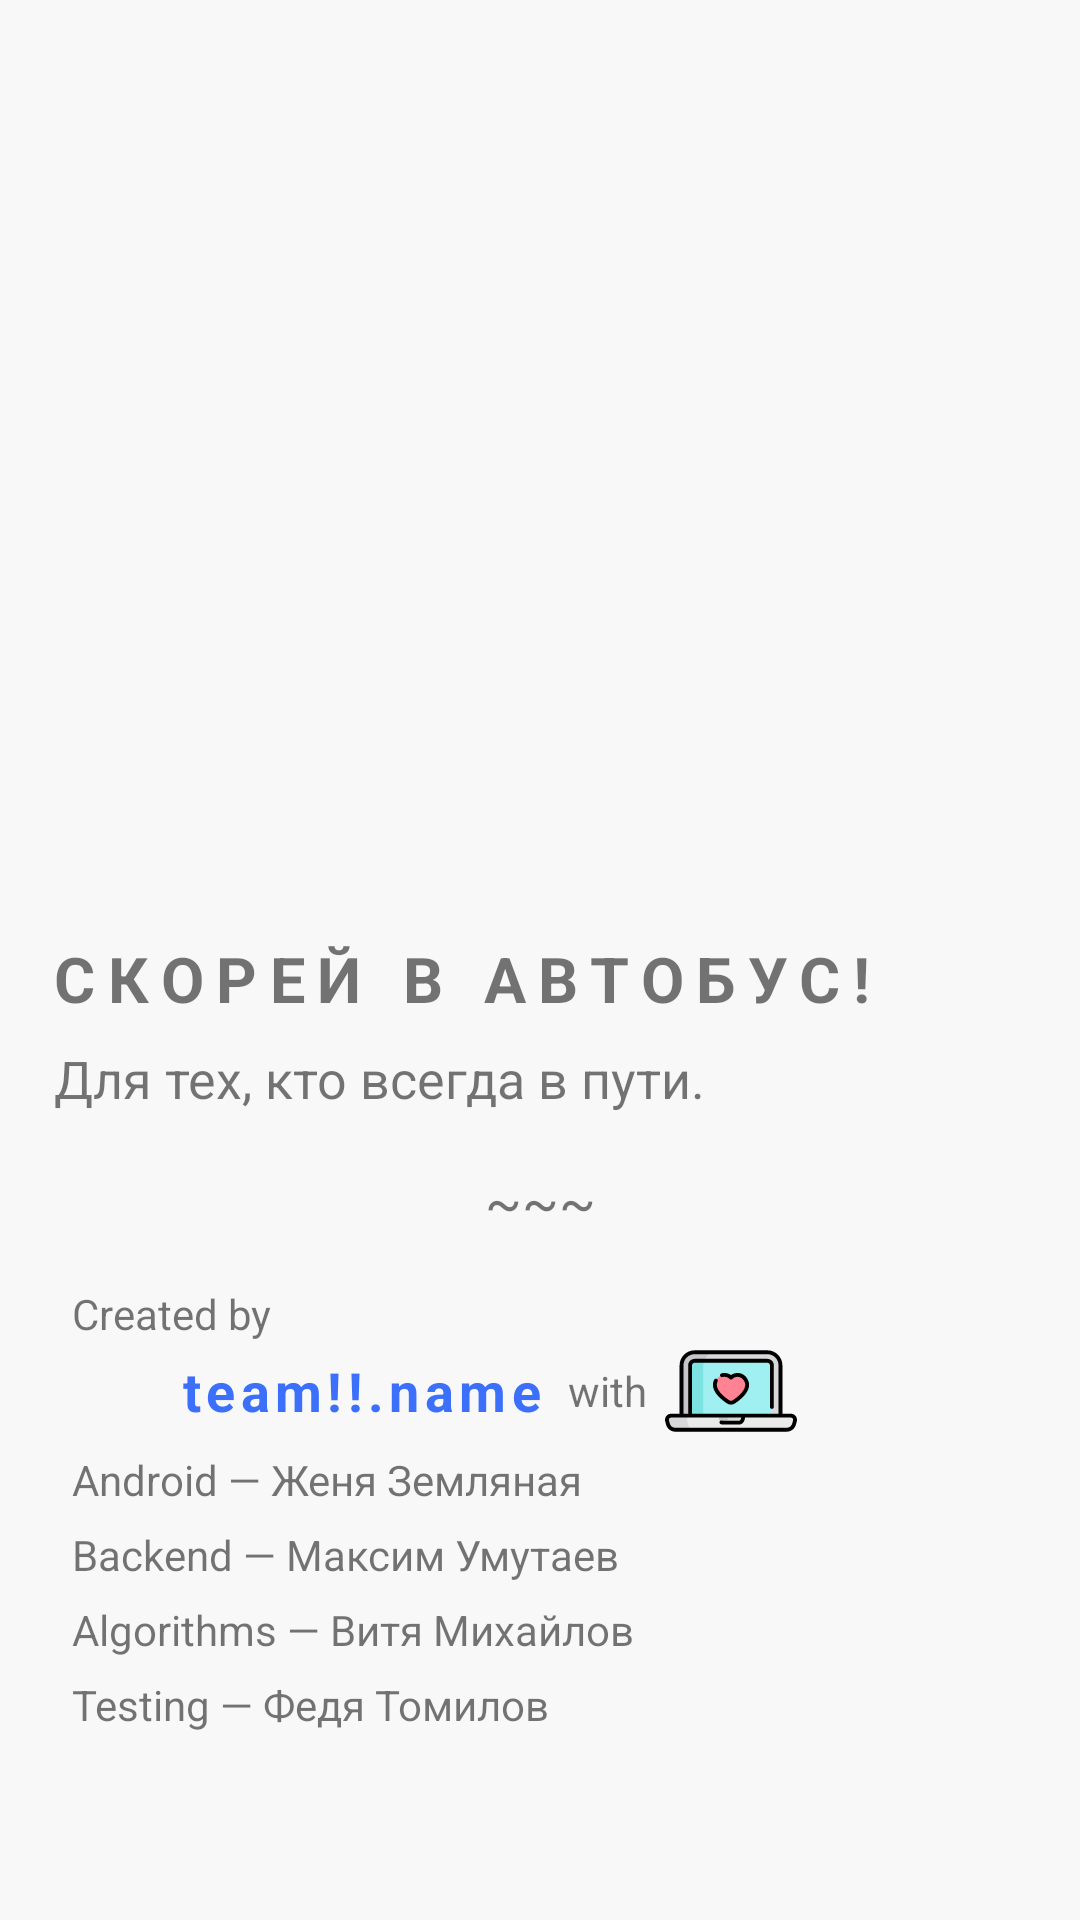

Android layout source for this screen:
<!-- AndroidManifest.xml: fallback theme Theme.MaterialComponents.DayNight.NoActionBar -->
<!-- res/layout/fragment_about.xml -->
<?xml version="1.0" encoding="utf-8"?>
<androidx.constraintlayout.widget.ConstraintLayout
    xmlns:android="http://schemas.android.com/apk/res/android"
    xmlns:app="http://schemas.android.com/apk/res-auto"
    xmlns:tools="http://schemas.android.com/tools"
    android:layout_width="match_parent"
    android:layout_height="match_parent"
    android:background="@color/backgroundColor"
    tools:context=".mainactivity.about.AboutFragment">

    <ImageView
        android:id="@+id/image"
        android:layout_width="0dp"
        android:layout_height="296dp"
        android:foregroundTint="@color/backgroundColor"
        android:scaleType="fitXY"
        android:src="@drawable/header"
        app:layout_constraintEnd_toEndOf="parent"
        app:layout_constraintHorizontal_bias="0.0"
        app:layout_constraintStart_toStartOf="parent"
        app:layout_constraintTop_toTopOf="parent" />

    <com.google.android.material.textview.MaterialTextView
        android:id="@+id/aboutLabel"
        android:layout_width="0dp"
        android:layout_height="32dp"
        android:layout_marginStart="16dp"
        android:layout_marginTop="16dp"
        android:layout_marginEnd="64dp"
        android:letterSpacing="0.2"
        android:text="СКОРЕЙ В АВТОБУС!"
        android:textStyle="bold"
        app:autoSizeTextType="uniform"
        app:layout_constraintEnd_toEndOf="parent"
        app:layout_constraintStart_toStartOf="parent"
        app:layout_constraintTop_toBottomOf="@+id/image" />

    <com.google.android.material.textview.MaterialTextView
        android:id="@+id/aboutText"
        android:layout_width="0dp"
        android:layout_height="24dp"
        android:layout_marginStart="2dp"
        android:layout_marginTop="4dp"
        android:layout_marginEnd="60dp"
        android:text="Для тех, кто всегда в пути."
        app:autoSizeTextType="uniform"
        app:layout_constraintEnd_toEndOf="@+id/aboutLabel"
        app:layout_constraintStart_toStartOf="@+id/aboutLabel"
        app:layout_constraintTop_toBottomOf="@+id/aboutLabel" />

    <TextView
        android:id="@+id/textView14"
        android:layout_width="wrap_content"
        android:layout_height="wrap_content"
        android:layout_marginTop="16dp"
        android:text="~~~"
        android:textSize="18sp"
        app:layout_constraintEnd_toEndOf="parent"
        app:layout_constraintStart_toStartOf="parent"
        app:layout_constraintTop_toBottomOf="@+id/aboutText" />

    <ScrollView
        style="@android:style/Widget.Material.Light.ScrollView"
        android:layout_width="0dp"
        android:layout_height="0dp"
        android:layout_marginStart="8dp"
        android:layout_marginTop="16dp"
        android:layout_marginEnd="16dp"
        android:layout_marginBottom="16dp"
        app:layout_constraintBottom_toBottomOf="parent"
        app:layout_constraintEnd_toEndOf="parent"
        app:layout_constraintStart_toStartOf="@+id/aboutLabel"
        app:layout_constraintTop_toBottomOf="@+id/textView14"
        android:scrollbars="none"
        android:overScrollMode="never">

        <androidx.constraintlayout.widget.ConstraintLayout
            android:layout_width="match_parent"
            android:layout_height="wrap_content">

            <TextView
                android:id="@+id/textView4"
                android:layout_width="wrap_content"
                android:layout_height="wrap_content"
                android:text="Created by"
                app:autoSizeTextType="uniform"
                app:layout_constraintStart_toStartOf="parent"
                app:layout_constraintTop_toTopOf="parent" />

            <TextView
                android:id="@+id/textView6"
                android:layout_width="wrap_content"
                android:layout_height="wrap_content"
                android:layout_marginStart="8dp"
                android:text="with"
                app:layout_constraintBottom_toBottomOf="@+id/textView5"
                app:layout_constraintStart_toEndOf="@+id/textView5"
                app:layout_constraintTop_toTopOf="@+id/textView5" />

            <TextView
                android:id="@+id/textView5"
                android:layout_width="wrap_content"
                android:layout_height="wrap_content"
                android:layout_marginStart="36dp"
                android:layout_marginTop="4dp"
                android:letterSpacing="0.1"
                android:text="team!!.name"
                android:textColor="@color/textAccentColor"
                android:textSize="18sp"
                android:textStyle="bold"
                app:layout_constraintStart_toStartOf="@+id/textView4"
                app:layout_constraintTop_toBottomOf="@+id/textView4" />

            <ImageButton
                android:id="@+id/imageButton"
                android:layout_width="44dp"
                android:layout_height="44dp"
                android:layout_marginStart="6dp"
                android:background="@android:color/transparent"
                android:foreground="?attr/selectableItemBackgroundBorderless"
                android:scaleType="fitXY"
                android:src="@drawable/ic_computer_line"
                app:layout_constraintBottom_toBottomOf="@+id/textView6"
                app:layout_constraintStart_toEndOf="@+id/textView6"
                app:layout_constraintTop_toTopOf="@+id/textView6" />

            <TextView
                android:id="@+id/textView7"
                android:layout_width="wrap_content"
                android:layout_height="wrap_content"
                android:layout_marginTop="8dp"
                android:text="Android — Женя Земляная"
                app:autoSizeTextType="uniform"
                app:layout_constraintStart_toStartOf="@+id/textView4"
                app:layout_constraintTop_toBottomOf="@+id/textView5" />

            <TextView
                android:id="@+id/textView8"
                android:layout_width="wrap_content"
                android:layout_height="wrap_content"
                android:layout_marginTop="6dp"
                android:text="Backend — Максим Умутаев"
                app:autoSizeTextType="uniform"
                app:layout_constraintStart_toStartOf="@+id/textView7"
                app:layout_constraintTop_toBottomOf="@+id/textView7" />

            <TextView
                android:id="@+id/textView9"
                android:layout_width="wrap_content"
                android:layout_height="wrap_content"
                android:layout_marginTop="6dp"
                android:text="Algorithms — Витя Михайлов"
                app:layout_constraintStart_toStartOf="@+id/textView8"
                app:layout_constraintTop_toBottomOf="@+id/textView8" />

            <TextView
                android:id="@+id/textView10"
                android:layout_width="wrap_content"
                android:layout_height="wrap_content"
                android:layout_marginTop="6dp"
                android:text="Testing — Федя Томилов"
                app:autoSizeTextType="uniform"
                app:layout_constraintStart_toStartOf="@+id/textView9"
                app:layout_constraintTop_toBottomOf="@+id/textView9" />

            <TextView
                android:id="@+id/textVersion"
                android:layout_width="wrap_content"
                android:layout_height="wrap_content"
                android:layout_marginTop="56dp"
                android:layout_marginBottom="8dp"
                android:text="Версия n.n. от"
                android:textColor="@color/secondaryTextColor"
                android:textSize="12sp"
                app:layout_constraintBottom_toBottomOf="parent"
                app:layout_constraintStart_toStartOf="parent"
                app:layout_constraintTop_toBottomOf="@+id/gitRepText" />

            <TextView
                android:id="@+id/gitRepText"
                android:layout_width="wrap_content"
                android:layout_height="wrap_content"
                android:layout_marginTop="56dp"
                android:text="@string/gitRep"
                android:textColor="@color/textAccentColor"
                android:textSize="16sp"
                android:textStyle="bold"
                app:layout_constraintEnd_toEndOf="parent"
                app:layout_constraintStart_toStartOf="parent"
                app:layout_constraintTop_toBottomOf="@+id/textView10" />

        </androidx.constraintlayout.widget.ConstraintLayout>
    </ScrollView>

</androidx.constraintlayout.widget.ConstraintLayout>
<!-- resources referenced by this layout -->
<resources>
  <color name="backgroundColor">#F8F8F8</color>
  <color name="secondaryTextColor">#686874</color>
  <color name="textAccentColor">#3C6FFA</color>
  <!-- drawable ic_computer_line: vector/xml drawable (drawable, 4712 chars, omitted) -->
  <string name="gitRep"><a href="https://github.com/ZEMlan/GetOnBus">Android GitHub Repository</a></string>
</resources>
